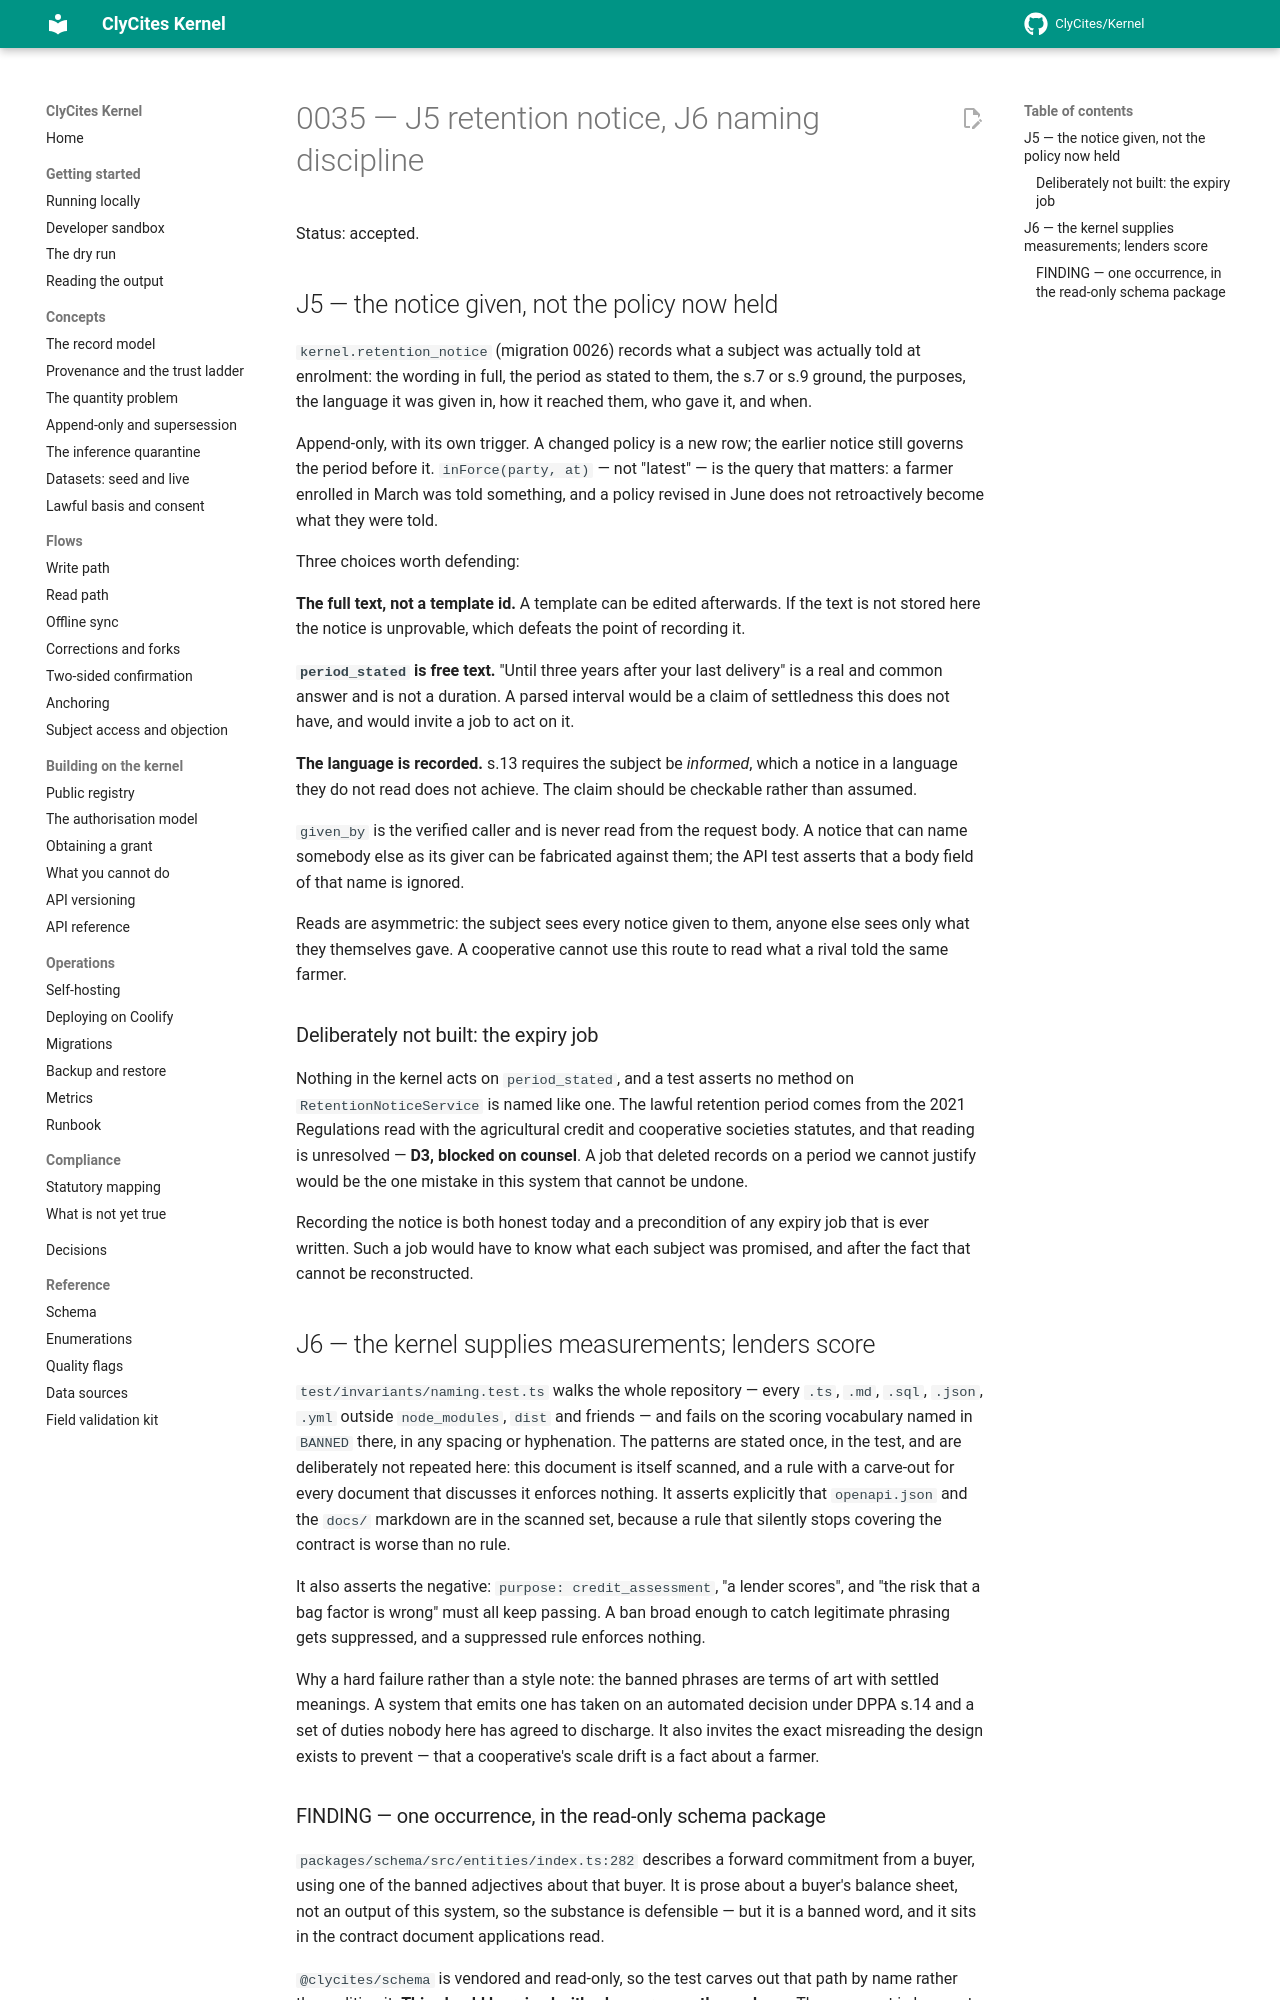

repository: ClyCites/Kernel · page: dev/decisions/0035-p3-retention-and-naming/index.html · generator: mkdocs

# 0035 — J5 retention notice, J6 naming discipline

Status: accepted.

## J5 — the notice given, not the policy now held

`kernel.retention_notice` (migration 0026) records what a subject was actually
told at enrolment: the wording in full, the period as stated to them, the s.7
or s.9 ground, the purposes, the language it was given in, how it reached them,
who gave it, and when.

Append-only, with its own trigger. A changed policy is a new row; the earlier
notice still governs the period before it. `inForce(party, at)` — not "latest"
— is the query that matters: a farmer enrolled in March was told something, and
a policy revised in June does not retroactively become what they were told.

Three choices worth defending:

**The full text, not a template id.** A template can be edited afterwards. If
the text is not stored here the notice is unprovable, which defeats the point
of recording it.

**`period_stated` is free text.** "Until three years after your last delivery"
is a real and common answer and is not a duration. A parsed interval would be a
claim of settledness this does not have, and would invite a job to act on it.

**The language is recorded.** s.13 requires the subject be *informed*, which a
notice in a language they do not read does not achieve. The claim should be
checkable rather than assumed.

`given_by` is the verified caller and is never read from the request body. A
notice that can name somebody else as its giver can be fabricated against them;
the API test asserts that a body field of that name is ignored.

Reads are asymmetric: the subject sees every notice given to them, anyone else
sees only what they themselves gave. A cooperative cannot use this route to
read what a rival told the same farmer.

### Deliberately not built: the expiry job

Nothing in the kernel acts on `period_stated`, and a test asserts no method on
`RetentionNoticeService` is named like one. The lawful retention period comes
from the 2021 Regulations read with the agricultural credit and cooperative
societies statutes, and that reading is unresolved — **D3, blocked on counsel**.
A job that deleted records on a period we cannot justify would be the one
mistake in this system that cannot be undone.

Recording the notice is both honest today and a precondition of any expiry job
that is ever written. Such a job would have to know what each subject was
promised, and after the fact that cannot be reconstructed.

## J6 — the kernel supplies measurements; lenders score

`test/invariants/naming.test.ts` walks the whole repository — every `.ts`,
`.md`, `.sql`, `.json`, `.yml` outside `node_modules`, `dist` and friends — and
fails on the scoring vocabulary named in `BANNED` there, in any spacing or
hyphenation. The patterns are stated once, in the test, and are deliberately
not repeated here: this document is itself scanned, and a rule with a carve-out
for every document that discusses it enforces nothing. It asserts explicitly
that `openapi.json` and the `docs/` markdown are in the scanned set, because a
rule that silently stops covering the contract is worse than no rule.

It also asserts the negative: `purpose: credit_assessment`, "a lender scores",
and "the risk that a bag factor is wrong" must all keep passing. A ban broad
enough to catch legitimate phrasing gets suppressed, and a suppressed rule
enforces nothing.

Why a hard failure rather than a style note: the banned phrases are terms of
art with settled meanings. A system that emits one has taken on an automated
decision under DPPA s.14 and a set of duties nobody here has agreed to
discharge. It also invites the exact misreading the design exists to prevent —
that a cooperative's scale drift is a fact about a farmer.
